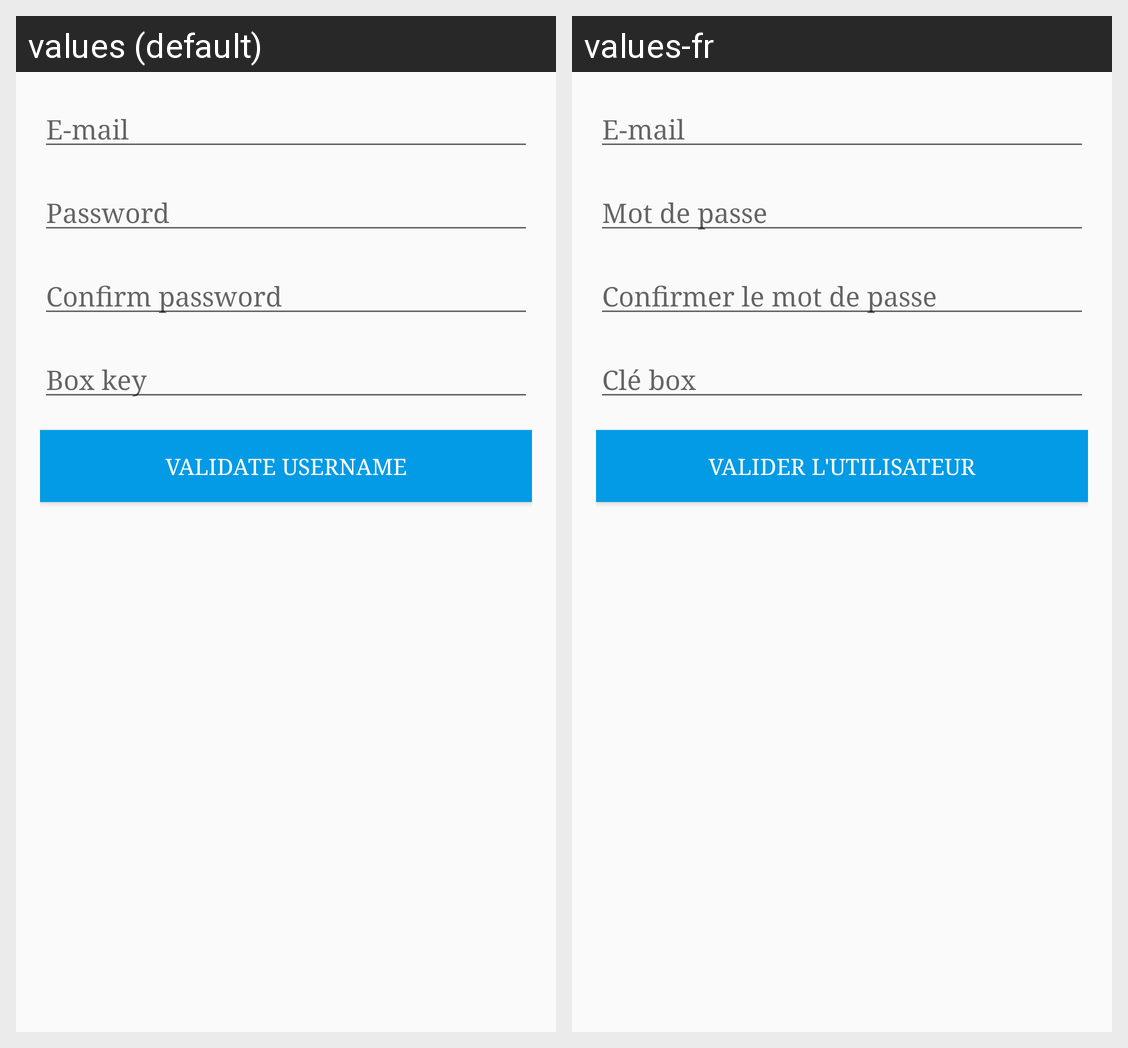

Here is an Android app screen in its default locale and in the app's own translations. Write out the translated-string differences for the strings that appear on this screen.
Android screen res/layout/forgotten_password_activity.xml rendered under 2 locales, left to right: values (default), values-fr. Device: Nexus 5 (rendered at 1080×1920; each locale shown at half size, 540×960, under a caption strip naming it); theme MyMaterialTheme.Base.
Strings drawn on this screen, with the default value and each locale's value (text and hints the layout hard-codes, and strings that could not be matched under every locale, appear in the picture but are not listed):

email
  values: E-mail
  values-fr: E-mail

password
  values: Password
  values-fr: Mot de passe

confirm_password
  values: Confirm password
  values-fr: Confirmer le mot de passe

box_key
  values: Box key
  values-fr: Clé box

validate_username
  values: Validate username
  values-fr: Valider l'utilisateur
